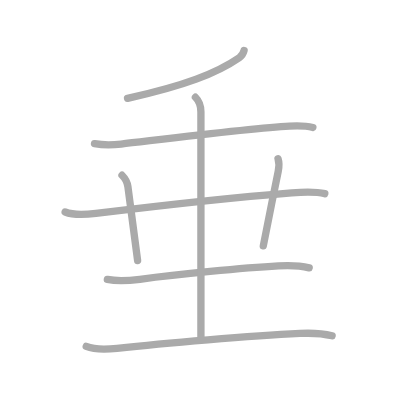
t = 0.00 s
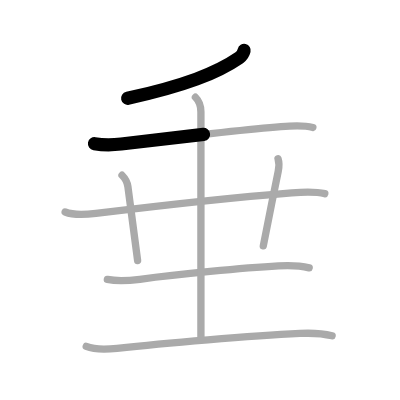
t = 1.50 s
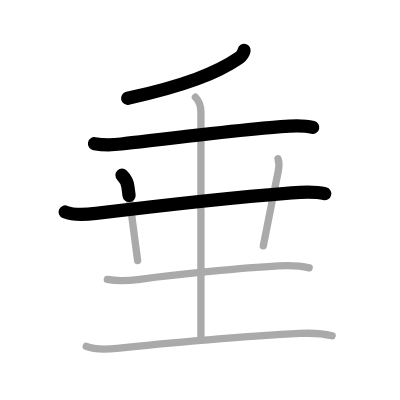
t = 3.25 s
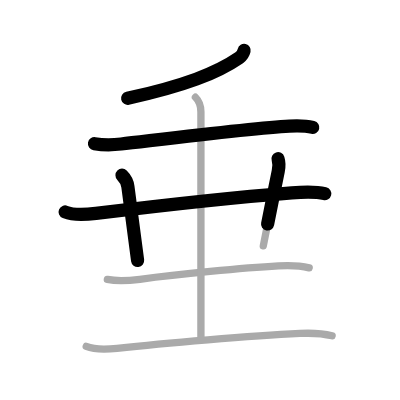
t = 4.75 s
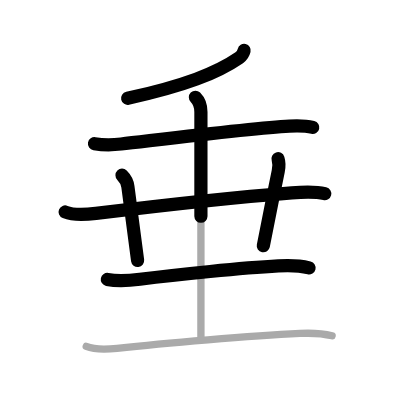
t = 6.50 s
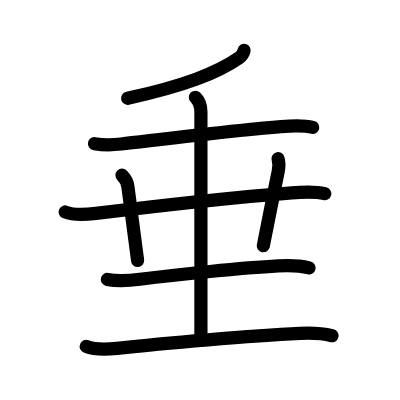
t = 8.00 s

The animated SVG that drew these frames (rendered in a browser with its animation timeline set to each time). Animation: 8 SMIL elements (animate=8); one cycle of 8.00 s.

<?xml version="1.0" standalone="no"?>
<!DOCTYPE svg PUBLIC "-//W3C//DTD SVG 1.1//EN"   "http://www.w3.org/Graphics/SVG/1.1/DTD/svg11.dtd">
<svg width="400px" height="400px"  version="1.1" xmlns="http://www.w3.org/2000/svg">
  <defs>
    <marker id="Triangle" viewBox="0 0 10 10" refX="0" refY="5" markerUnits="strokeWidth" markerWidth="3" style="stroke-opacity:0%;fill:#aaaaaa;" markerHeight="2" orient="auto">
      <path d="M 0 0 L 10 5 L 0 10 z" />
    </marker>
    
    <marker id="Arrow" viewBox="0 0 10 10" refX="5" refY="5" markerUnits="strokeWidth" markerWidth="1.8" style="stroke-opacity:0%;fill:#770000;" markerHeight="2" orient="auto">
      <path d="M 0 4 L 6 4 L 4 1 L 10 5 L 4 9 L 6 6 L 0 6 z" />
        <circle cx="5" cy="5" r="5" />
      </marker>
    
    <marker id="TriangleRed" viewBox="0 0 10 10" refX="0" refY="5" markerUnits="strokeWidth" markerWidth="3" style="stroke-opacity:0%;fill:#CC0000;" markerHeight="2" orient="auto">
      <path d="M 0 0 L 10 5 L 0 10 z" />
    </marker>
    
    <marker id="ArrowRed" viewBox="0 0 10 10" refX="5" refY="5" markerUnits="strokeWidth" markerWidth="1.8" style="stroke-opacity:0%;fill:#CC0000;" markerHeight="2" orient="auto">
      <path d="M 0 4 L 6 4 L 4 1 L 10 5 L 4 9 L 6 6 L 0 6 z" />
        <circle cx="5" cy="5" r="5" />
      </marker>
    
  </defs>
  
  <path style="fill:#ffffff; fill-opacity:100%; fill-rule:evenodd; stroke-width:0;" d="M 0 0 L 400px 0 L 400px 400px L 0 400px L 0 0" />

  <g transform="scale(3.6697247706422 3.6697247706422)">
<path style="fill:none; fill-opacity:0%; fill-rule:evenodd; stroke:#aaaaaa; stroke-opacity:100%; stroke-width: 1.5pt; stroke-linejoin:round; stroke-linecap:round;" d="M66.52 13.75c-0.15 0.62-0.75 1.57-1.33 1.97c-6.15 4.24-14.93 7.63-30.44 11.07"></path>
<path style="fill:none; fill-opacity:0%; fill-rule:evenodd; stroke:#aaaaaa; stroke-opacity:100%; stroke-width: 1.5pt; stroke-linejoin:round; stroke-linecap:round;" d="M25.75 39.15c2.75 0.47 4.93 0.37 7.27 0.1c10.16-1.16 35.89-4.38 45.86-4.88c2.13-0.11 4.28-0.15 6.38 0.36"></path>
<path style="fill:none; fill-opacity:0%; fill-rule:evenodd; stroke:#aaaaaa; stroke-opacity:100%; stroke-width: 1.5pt; stroke-linejoin:round; stroke-linecap:round;" d="M17.75 57.77c2.44 0.99 5.83 0.69 8.39 0.38c14.49-1.78 39.17-4.5 53.37-5.61c2.86-0.22 6.21-0.45 9 0.23"></path>
<path style="fill:none; fill-opacity:0%; fill-rule:evenodd; stroke:#aaaaaa; stroke-opacity:100%; stroke-width: 1.5pt; stroke-linejoin:round; stroke-linecap:round;" d="M33.25 47.75c0.88 0.88 1.48 2.18 1.6 3.09C36.12 60.25 37.08 67.9 37.5 71"></path>
<path style="fill:none; fill-opacity:0%; fill-rule:evenodd; stroke:#aaaaaa; stroke-opacity:100%; stroke-width: 1.5pt; stroke-linejoin:round; stroke-linecap:round;" d="M75.76 43.25c0.36 1.12 0.35 2.01 0.06 3.43C74.12 55 73.62 57.5 71.75 67"></path>
<path style="fill:none; fill-opacity:0%; fill-rule:evenodd; stroke:#aaaaaa; stroke-opacity:100%; stroke-width: 1.5pt; stroke-linejoin:round; stroke-linecap:round;" d="M29.25 76.15c3 0.6 6.12 0.31 8.87-0.05c10.38-1.35 28.04-3.1 37.75-3.64c2.77-0.16 5.65-0.14 8.38 0.53"></path>
<path style="fill:none; fill-opacity:0%; fill-rule:evenodd; stroke:#aaaaaa; stroke-opacity:100%; stroke-width: 1.5pt; stroke-linejoin:round; stroke-linecap:round;" d="M53.25 26.5c1.12 1.12 1.5 2.62 1.5 4c0 1.03 0 51.25 0 61.25"></path>
<path style="fill:none; fill-opacity:0%; fill-rule:evenodd; stroke:#aaaaaa; stroke-opacity:100%; stroke-width: 1.5pt; stroke-linejoin:round; stroke-linecap:round;" d="M23.5 94.4c2.21 0.9 6.05 0.79 8.4 0.53c12.85-1.43 36.48-3.43 49.85-4.07c2.85-0.14 5.97-0.05 8.75 0.64"></path>

<path style="fill:none; fill-opacity:0%; fill-rule:evenodd; stroke:#000000; stroke-opacity:100%; stroke-width: 2.7pt; stroke-linejoin:round; stroke-linecap:round;" d="M66.52 13.75c-0.15 0.62-0.75 1.57-1.33 1.97c-6.15 4.24-14.93 7.63-30.44 11.07" pathLength="100" stroke-dashoffset="100" stroke-dasharray="100 105"><animate id="dashAnim1" attributeName="stroke-dashoffset" from="100" to="0" dur="1s" calcMode="linear" fill="freeze"/></path>
<path style="fill:none; fill-opacity:0%; fill-rule:evenodd; stroke:#000000; stroke-opacity:100%; stroke-width: 2.7pt; stroke-linejoin:round; stroke-linecap:round;" d="M25.75 39.15c2.75 0.47 4.93 0.37 7.27 0.1c10.16-1.16 35.89-4.38 45.86-4.88c2.13-0.11 4.28-0.15 6.38 0.36" pathLength="100" stroke-dashoffset="100" stroke-dasharray="100 105"><animate id="dashAnim2" attributeName="stroke-dashoffset" from="100" to="0" dur="1s" calcMode="linear" begin="dashAnim1.end" fill="freeze"/></path>
<path style="fill:none; fill-opacity:0%; fill-rule:evenodd; stroke:#000000; stroke-opacity:100%; stroke-width: 2.7pt; stroke-linejoin:round; stroke-linecap:round;" d="M17.75 57.77c2.44 0.99 5.83 0.69 8.39 0.38c14.49-1.78 39.17-4.5 53.37-5.61c2.86-0.22 6.21-0.45 9 0.23" pathLength="100" stroke-dashoffset="100" stroke-dasharray="100 105"><animate id="dashAnim3" attributeName="stroke-dashoffset" from="100" to="0" dur="1s" calcMode="linear" begin="dashAnim2.end" fill="freeze"/></path>
<path style="fill:none; fill-opacity:0%; fill-rule:evenodd; stroke:#000000; stroke-opacity:100%; stroke-width: 2.7pt; stroke-linejoin:round; stroke-linecap:round;" d="M33.25 47.75c0.88 0.88 1.48 2.18 1.6 3.09C36.12 60.25 37.08 67.9 37.5 71" pathLength="100" stroke-dashoffset="100" stroke-dasharray="100 105"><animate id="dashAnim4" attributeName="stroke-dashoffset" from="100" to="0" dur="1s" calcMode="linear" begin="dashAnim3.end" fill="freeze"/></path>
<path style="fill:none; fill-opacity:0%; fill-rule:evenodd; stroke:#000000; stroke-opacity:100%; stroke-width: 2.7pt; stroke-linejoin:round; stroke-linecap:round;" d="M75.76 43.25c0.36 1.12 0.35 2.01 0.06 3.43C74.12 55 73.62 57.5 71.75 67" pathLength="100" stroke-dashoffset="100" stroke-dasharray="100 105"><animate id="dashAnim5" attributeName="stroke-dashoffset" from="100" to="0" dur="1s" calcMode="linear" begin="dashAnim4.end" fill="freeze"/></path>
<path style="fill:none; fill-opacity:0%; fill-rule:evenodd; stroke:#000000; stroke-opacity:100%; stroke-width: 2.7pt; stroke-linejoin:round; stroke-linecap:round;" d="M29.25 76.15c3 0.6 6.12 0.31 8.87-0.05c10.38-1.35 28.04-3.1 37.75-3.64c2.77-0.16 5.65-0.14 8.38 0.53" pathLength="100" stroke-dashoffset="100" stroke-dasharray="100 105"><animate id="dashAnim6" attributeName="stroke-dashoffset" from="100" to="0" dur="1s" calcMode="linear" begin="dashAnim5.end" fill="freeze"/></path>
<path style="fill:none; fill-opacity:0%; fill-rule:evenodd; stroke:#000000; stroke-opacity:100%; stroke-width: 2.7pt; stroke-linejoin:round; stroke-linecap:round;" d="M53.25 26.5c1.12 1.12 1.5 2.62 1.5 4c0 1.03 0 51.25 0 61.25" pathLength="100" stroke-dashoffset="100" stroke-dasharray="100 105"><animate id="dashAnim7" attributeName="stroke-dashoffset" from="100" to="0" dur="1s" calcMode="linear" begin="dashAnim6.end" fill="freeze"/></path>
<path style="fill:none; fill-opacity:0%; fill-rule:evenodd; stroke:#000000; stroke-opacity:100%; stroke-width: 2.7pt; stroke-linejoin:round; stroke-linecap:round;" d="M23.5 94.4c2.21 0.9 6.05 0.79 8.4 0.53c12.85-1.43 36.48-3.43 49.85-4.07c2.85-0.14 5.97-0.05 8.75 0.64" pathLength="100" stroke-dashoffset="100" stroke-dasharray="100 105"><animate id="dashAnim8" attributeName="stroke-dashoffset" from="100" to="0" dur="1s" calcMode="linear" begin="dashAnim7.end" fill="freeze"/></path>

</g>

</svg>  
          
